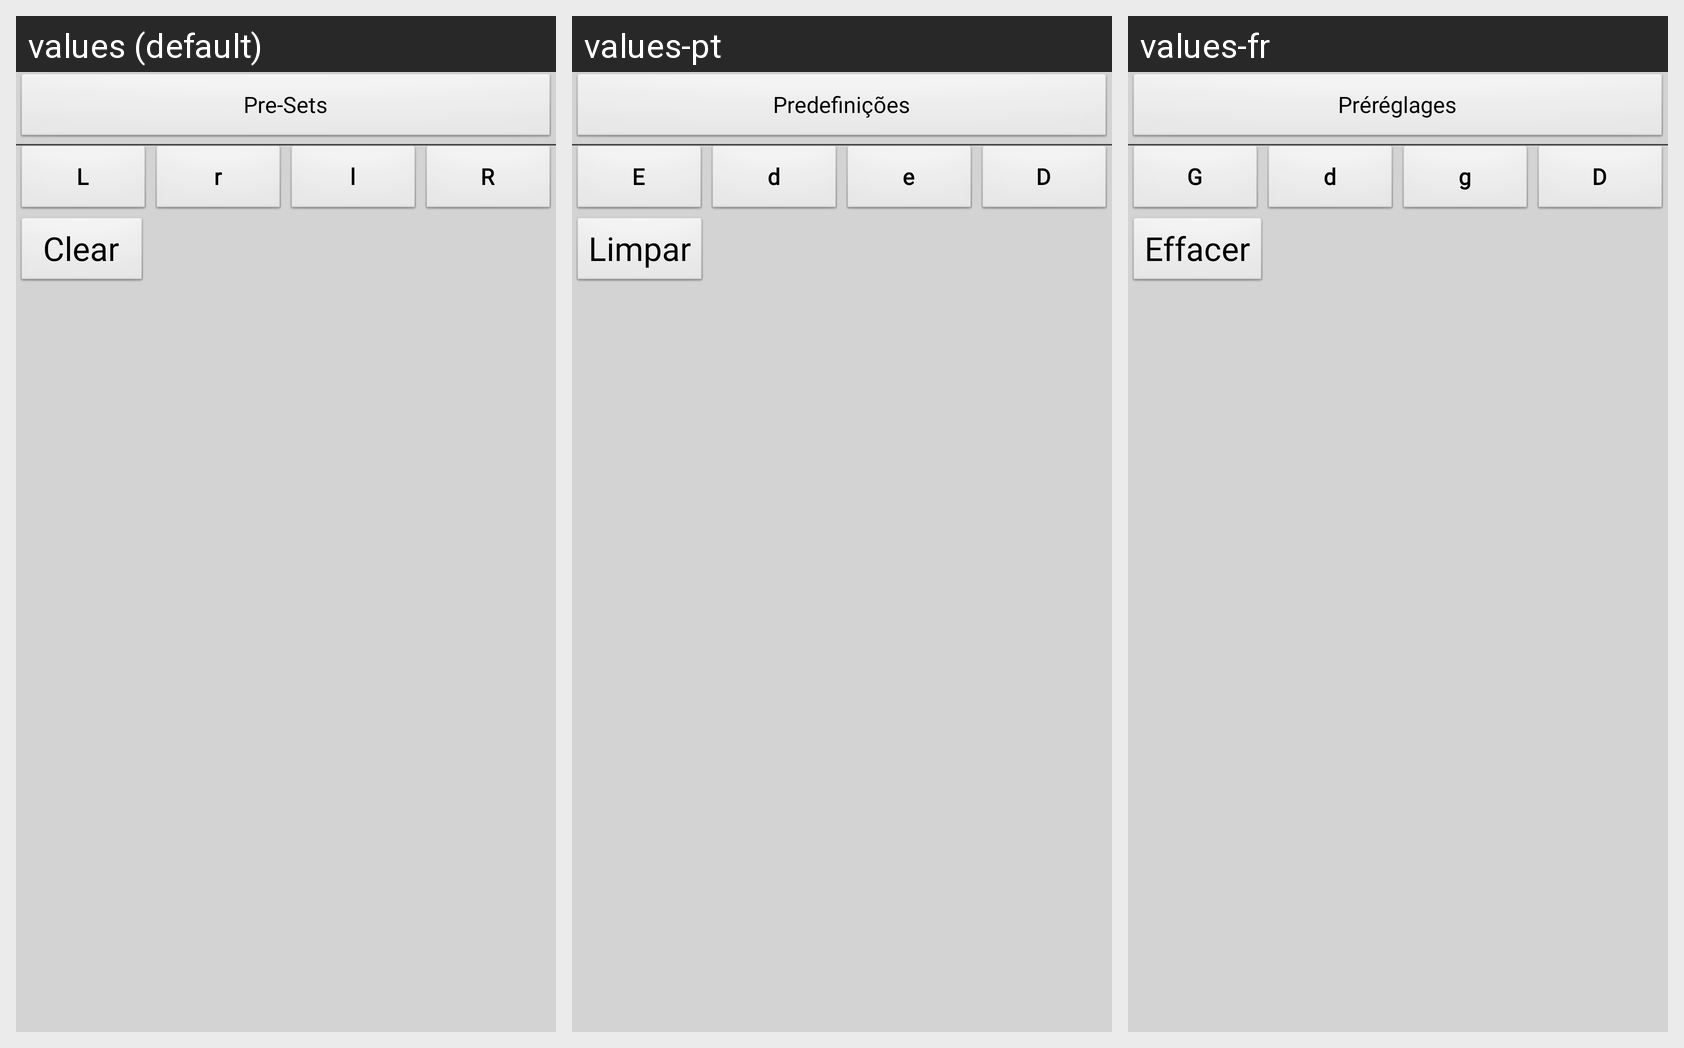

Strings drawn on this Android screen and how each of the app's shown locales translates them:
Android screen res/layout/sticking_preferences_setting.xml rendered under 3 locales, left to right: values (default), values-pt, values-fr. Device: Nexus 5 (rendered at 1080×1920; each locale shown at half size, 540×960, under a caption strip naming it); theme AppTheme.
Other locales in the repository, not shown: values-de, values-es, values-ru.
Strings drawn on this screen, with the default value and each locale's value (text and hints the layout hard-codes, and strings that could not be matched under every locale, appear in the picture but are not listed):

preSetStickings
  values: Pre-Sets
  values-pt: Predefinições
  values-fr: Préréglages

clear
  values: Clear
  values-pt: Limpar
  values-fr: Effacer

leftAccent
  values: L
  values-pt: E
  values-fr: G

rightGhost
  values: r
  values-pt: d
  values-fr: d

leftGhost
  values: l
  values-pt: e
  values-fr: g

rightAccent
  values: R
  values-pt: D
  values-fr: D
